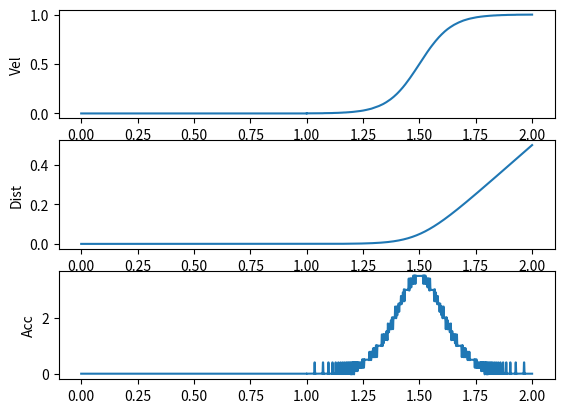

Write the Python code that produced this figure.
import matplotlib.pyplot as plt
import numpy as np
import scipy.integrate as integrate
from scipy.interpolate import UnivariateSpline, interp1d

class HyperbolicTangentVelocityProfile(object):

    def __init__(self, start_vel=0.1, stop_vel=1., transition_time=1, resolution=1000, range_val=3.5):

        self._range_map = range_val
        self._time_map = interp1d(np.linspace(0,transition_time,resolution),np.linspace(-self._range_map,self._range_map,resolution), kind='cubic')
        self._vel_map = interp1d(np.linspace(start_vel,stop_vel,resolution),np.linspace(-1.,1.,resolution), kind='cubic')

        self._inv_time_map = interp1d(np.linspace(-self._range_map,self._range_map,resolution), np.linspace(0,transition_time,resolution), kind='cubic')
        self._inv_vel_map = interp1d(np.linspace(-1.,1.,resolution),np.linspace(start_vel,stop_vel,resolution), kind='cubic')


    def get_velocity_at(self, t):
        return np.round(self._inv_vel_map(np.tanh(self._time_map(t))),3)

    def get_time_when_velocity_is(self, vel):
        return self._inv_time_map(np.arctanh(self._vel_map(vel)))

    def get_full_velocity_curve(self, resolution=1000):
        timeline = self._inv_time_map(np.linspace(-self._range_map,self._range_map,resolution))
        return self.get_velocity_at(timeline), timeline

    def get_total_distance_at(self, t, resolution=1000):
        return self.get_full_distance_curve(resolution=resolution)[0][int(t*resolution)-1]

    def get_full_distance_curve(self, resolution=1000):
        vel_curve, timeline = self.get_full_velocity_curve(resolution=resolution)
        spl = UnivariateSpline(timeline, vel_curve, s=0)
        ispl = spl.antiderivative()
        return ispl(timeline), timeline

    def get_full_acceleration_curve(self, resolution=1000):
        v,t = self.get_full_velocity_curve()
        return np.gradient(v,t), t

    def get_acceleration_at(self, t, resolution=1000):
        return self.get_full_acceleration_curve()[0][t]

if __name__ == "__main__":

    tanh_vp = HyperbolicTangentVelocityProfile(start_vel=0., stop_vel=1.)

    v, t = tanh_vp.get_full_velocity_curve()
    d, _ = tanh_vp.get_full_distance_curve()

    add_ = d[-1]+1/1000
    add_d = np.asarray([0 for _ in range(1000)])
    # print add_d
    d = np.append(add_d,d)
    t = np.append(np.linspace(0,1,add_d.size),1+t)
    # print t.shape, d.shape

    vel = np.gradient(d,t)
    acc = np.gradient(vel,t)

    plt.subplot(3,1,1)
    # plt.plot(t,v)
    plt.plot(t,vel)
    plt.ylabel("Vel")

    plt.subplot(3,1,2)
    plt.plot(t,d)
    plt.ylabel("Dist")
    
    plt.subplot(3,1,3)
    plt.plot(t,acc)
    plt.ylabel("Acc")
    
    plt.show()